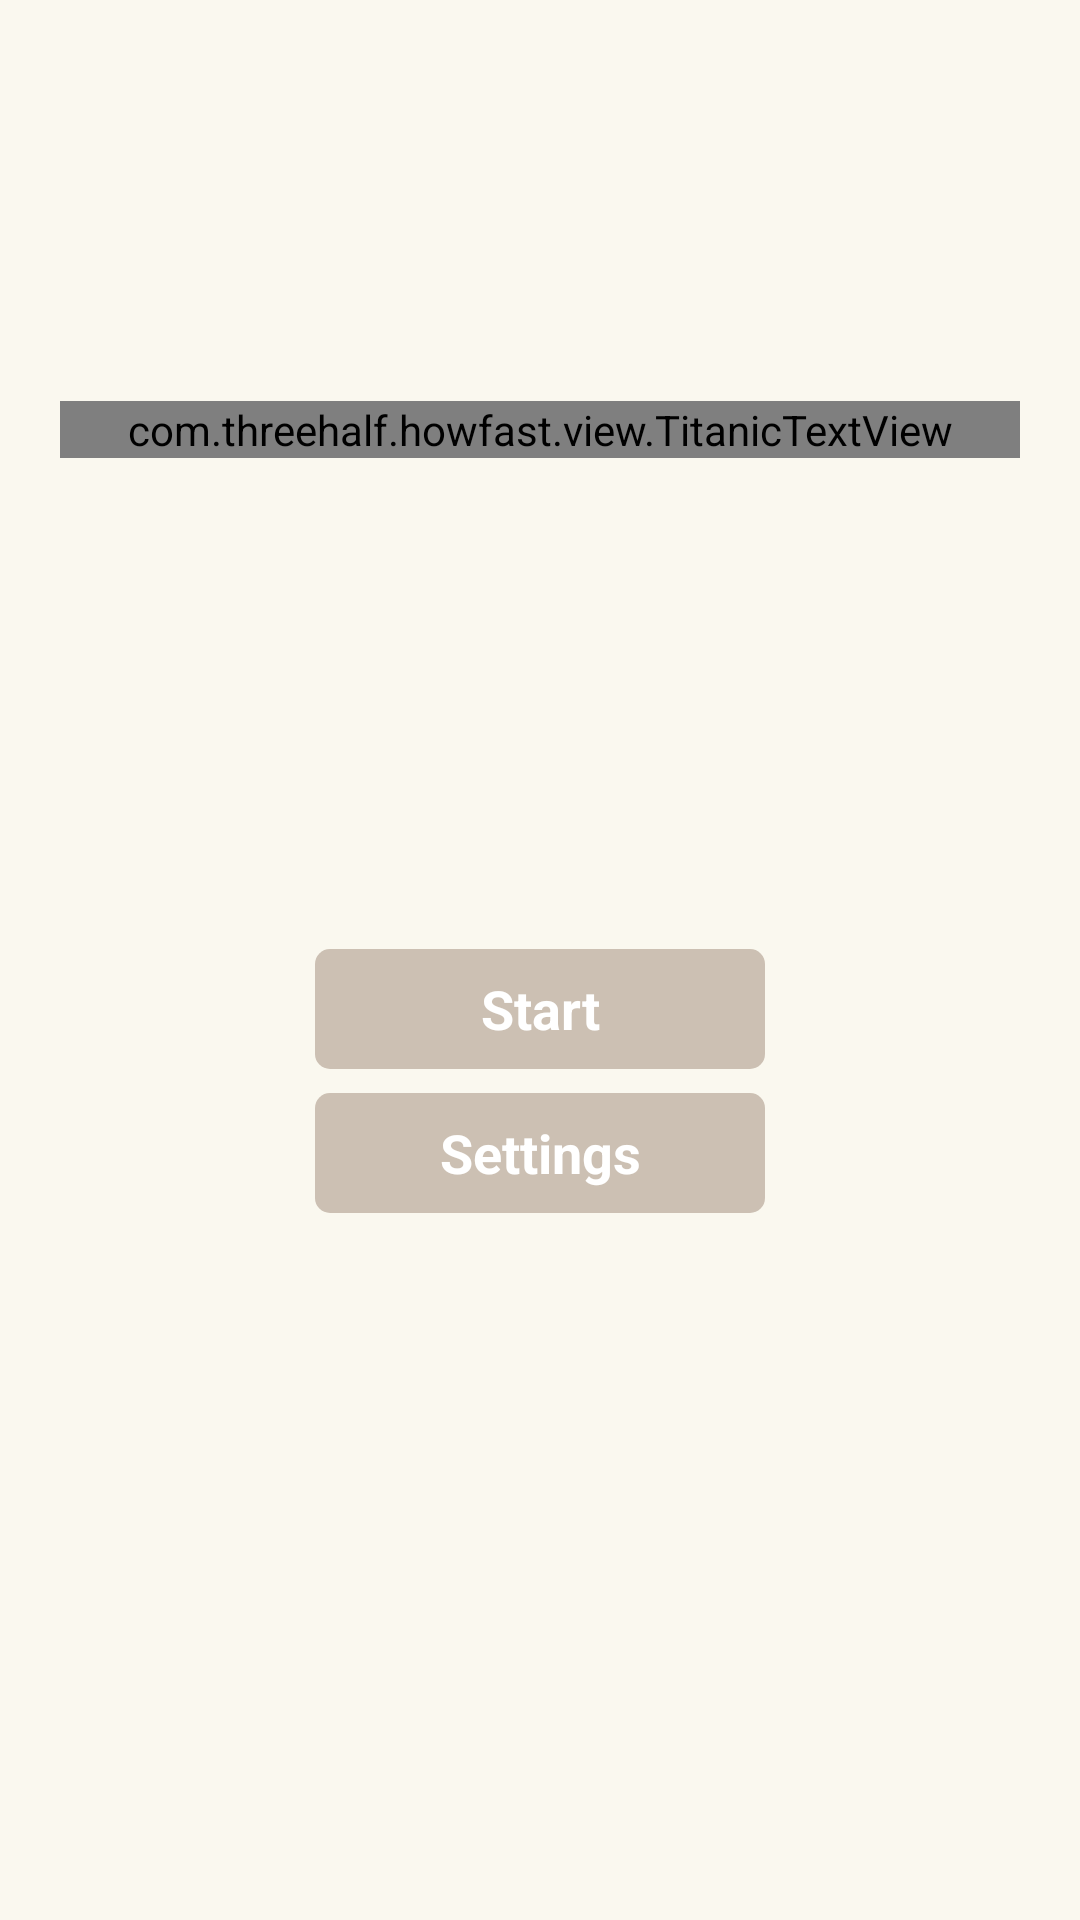

Write the Android layout XML for this screen, with the resource values it uses.
<!-- AndroidManifest.xml: activity theme android:Theme.NoTitleBar -->
<!-- res/layout/activity_main.xml -->
<LinearLayout xmlns:android="http://schemas.android.com/apk/res/android"
    xmlns:tools="http://schemas.android.com/tools"
    android:layout_width="match_parent"
    android:layout_height="match_parent"
    android:background="@color/main_bg"
    android:orientation="vertical" >

    <LinearLayout
        android:layout_width="match_parent"
        android:layout_height="wrap_content"
        android:layout_gravity="center"
        android:layout_marginLeft="20dp"
        android:layout_marginRight="20dp"
        android:layout_marginTop="20dp"
        android:layout_weight="50"
        android:gravity="center"
        android:orientation="vertical" >

        <com.threehalf.howfast.view.TitanicTextView
            android:id="@+id/tv_app_name"
            android:layout_width="match_parent"
            android:layout_height="wrap_content"
            android:layout_alignParentTop="true"
            android:layout_centerHorizontal="true"
            android:gravity="center"
            android:text="@string/app_name"
            android:textColor="#212121"
            android:textSize="60sp" />
    </LinearLayout>

    <LinearLayout
        android:layout_width="150dp"
        android:layout_height="wrap_content"
        android:layout_below="@+id/tv_app_name"
        android:layout_centerHorizontal="true"
        android:layout_gravity="center"
        android:layout_marginTop="50dp"
        android:layout_weight="50"
        android:orientation="vertical" >

        <Button
            android:id="@+id/btn_main_start"
            android:layout_width="150dp"
            android:layout_height="@dimen/height_40"
            android:layout_marginBottom="@dimen/height_8"
            android:background="@drawable/btn_main"
            android:text="@string/main_satrt_btn_text"
            android:textColor="@color/white"
            android:textSize="@dimen/text_size_medium"
            android:textStyle="bold" />

        <Button
            android:id="@+id/btn_main_setting"
            android:layout_width="150dp"
            android:layout_height="@dimen/height_40"
            android:layout_marginBottom="@dimen/height_8"
            android:background="@drawable/btn_main"
            android:text="@string/main_settings_btn_text"
            android:textColor="@color/white"
            android:textSize="@dimen/text_size_medium"
            android:textStyle="bold" />
    </LinearLayout>

   

</LinearLayout>
<!-- resources referenced by this layout -->
<resources>
  <color name="main_bg">#faf8ef</color>
  <color name="white">#ffffff</color>
  <dimen name="height_40">40dp</dimen>
  <dimen name="height_8">8dp</dimen>
  <dimen name="text_size_medium">18dp</dimen>
  <!-- drawable btn_main (drawable) -->
  <?xml version="1.0" encoding="utf-8"?>
  <selector xmlns:android="http://schemas.android.com/apk/res/android">
  
      
      <item android:state_pressed="true"><shape>
  
              
              <solid android:color="@color/gray_bg" />
              
              <corners android:radius="5dp" />
          </shape></item>
      
      <item><shape>
              <solid android:color="@color/gray_btn_bg" />
  
              <corners android:radius="5dp" />
          </shape></item>
  
  </selector>
  <string name="app_name">HowFast</string>
  <string name="main_satrt_btn_text">Start</string>
  <string name="main_settings_btn_text">Settings</string>
  <color name="gray_bg">#bbada0</color>
  <color name="gray_btn_bg">#ccc0b3</color>
</resources>
